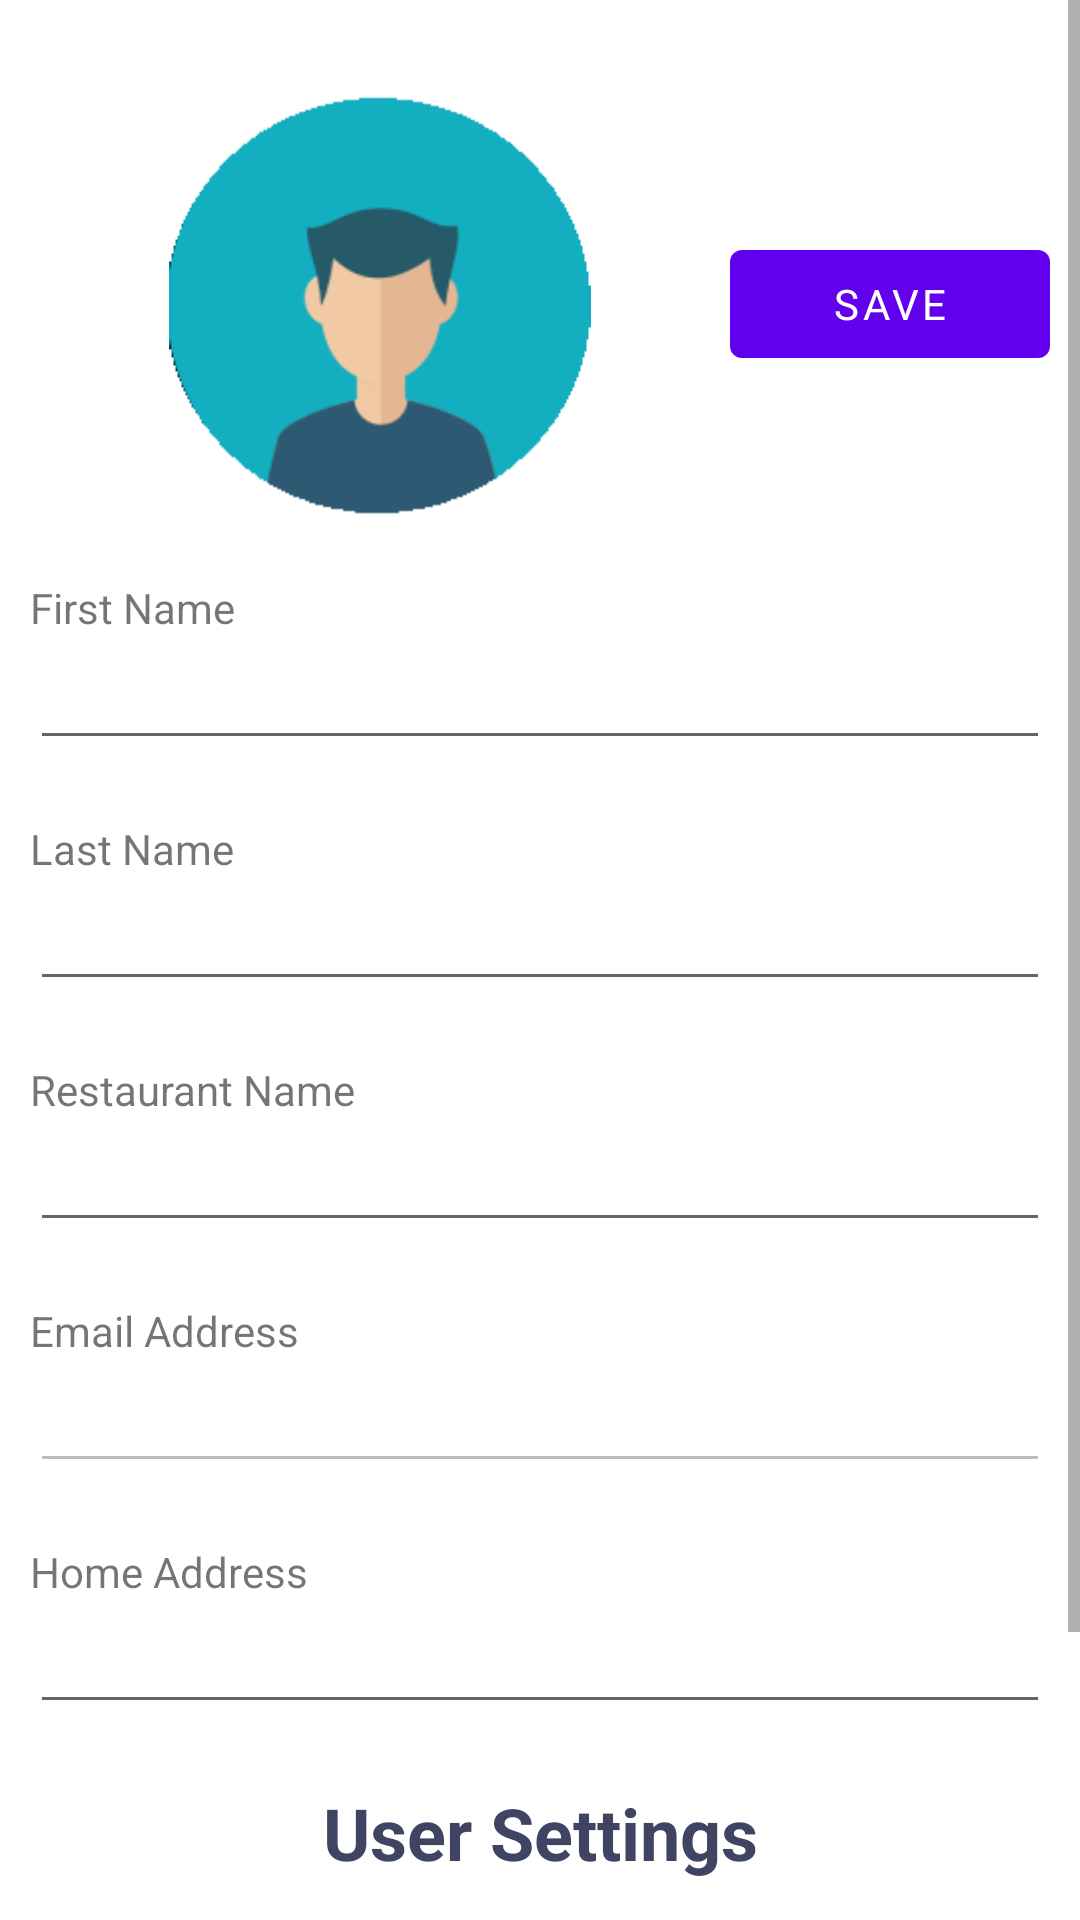

Android layout source for this screen:
<!-- AndroidManifest.xml: activity theme Theme.1Food.NoActionBar -->
<!-- res/layout/activity_user_profile.xml -->
<?xml version="1.0" encoding="utf-8"?>
<ScrollView
    xmlns:android="http://schemas.android.com/apk/res/android"
    xmlns:app="http://schemas.android.com/apk/res-auto"
    xmlns:tools="http://schemas.android.com/tools"
    android:layout_width="match_parent"
    android:layout_height="match_parent"
    android:background="@color/white"
    tools:context=".MainMenu.UserProfileActivity">

    <LinearLayout
        android:layout_width="match_parent"
        android:layout_height="wrap_content"
        android:orientation="vertical"
        android:padding="10dp">

        <LinearLayout
            android:layout_width="match_parent"
            android:layout_height="wrap_content"
            android:orientation="horizontal"
            android:layout_marginTop="20dp">

            <ImageView
                android:id="@+id/user_profile"
                android:layout_width="wrap_content"
                android:layout_height="wrap_content"
                android:adjustViewBounds="true"
                android:maxHeight="143dp"
                android:maxWidth="143dp"
                android:src="@drawable/user_big"
                android:layout_gravity="center"
                android:layout_weight="5"/>

            <Button
                android:id="@+id/saveButton"
                android:layout_width="wrap_content"
                android:layout_height="wrap_content"
                android:text="@string/user_profile_activity_button_save"
                android:layout_gravity="center"
                android:layout_weight="1"/>

        </LinearLayout>

        <TextView
            android:id="@+id/firstNameTextView"
            android:layout_width="match_parent"
            android:layout_height="wrap_content"
            android:text="@string/user_profile_activity_text_first_name"
            android:layout_marginTop="20dp"/>

        <EditText
            android:id="@+id/firstNameEditText"
            android:layout_width="match_parent"
            android:layout_height="wrap_content"
            android:inputType="textPersonName"/>

        <TextView
            android:id="@+id/lastNameTextView"
            android:layout_width="match_parent"
            android:layout_height="wrap_content"
            android:text="@string/user_profile_activity_text_last_name"
            android:layout_marginTop="20dp"/>

        <EditText
            android:id="@+id/lastNameEditText"
            android:layout_width="match_parent"
            android:layout_height="wrap_content"
            android:inputType="textPersonName"/>

        <TextView
            android:id="@+id/restaurantNameTextView"
            android:layout_width="match_parent"
            android:layout_height="wrap_content"
            android:text="@string/user_profile_activity_text_restaurant_name"
            android:layout_marginTop="20dp"/>

        <EditText
            android:id="@+id/restaurantNameEditText"
            android:layout_width="match_parent"
            android:layout_height="wrap_content"
            android:inputType="textPersonName"/>

        <TextView
            android:id="@+id/emailAddressTextView"
            android:layout_width="match_parent"
            android:layout_height="wrap_content"
            android:text="@string/user_profile_activity_text_email_address"
            android:layout_marginTop="20dp"/>

        <EditText
            android:id="@+id/emailAddressEditText"
            android:layout_width="match_parent"
            android:layout_height="wrap_content"
            android:enabled="false"
            android:textColor="@color/black"/>

        <TextView
            android:id="@+id/homeAddressTextView"
            android:layout_width="match_parent"
            android:layout_height="wrap_content"
            android:text="@string/user_profile_activity_text_home_address"
            android:layout_marginTop="20dp"/>

        <EditText
            android:id="@+id/homeAddressEditText"
            android:layout_width="match_parent"
            android:layout_height="wrap_content"/>

        <TextView
            android:id="@+id/textView10"
            android:layout_width="match_parent"
            android:layout_height="wrap_content"
            android:layout_marginTop="20dp"
            android:text="@string/usersettings"
            android:textColor="#3E4462"
            android:textSize="24dp"
            android:textStyle="bold"
            android:gravity="center"/>

        <LinearLayout
            android:id="@+id/settings"
            android:layout_width="196dp"
            android:layout_height="48dp"
            android:orientation="horizontal"
            android:layout_gravity="center">

            <TextView
                android:id="@+id/myLanguage"
                android:layout_width="145dp"
                android:layout_height="29dp"
                android:textAlignment="center" />

            <ImageView
                android:id="@+id/imageView4"
                android:layout_width="wrap_content"
                android:layout_height="18dp"
                android:layout_weight="1"
                app:srcCompat="@drawable/ic_baseline_settings_24" />

        </LinearLayout>

        <Button
            android:id="@+id/logoutButton"
            android:layout_width="match_parent"
            android:layout_height="wrap_content"
            android:text="@string/user_profile_activity_button_logout"
            android:layout_margin="10dp"/>

    </LinearLayout>

</ScrollView>
<!-- resources referenced by this layout -->
<resources>
  <!-- drawable user_big: png bitmap (drawable, 5926 bytes) -->
  <string name="user_profile_activity_button_logout">Logout</string>
  <string name="user_profile_activity_button_save">Save</string>
  <string name="user_profile_activity_text_email_address">Email Address</string>
  <string name="user_profile_activity_text_first_name">First Name</string>
  <string name="user_profile_activity_text_home_address">Home Address</string>
  <string name="user_profile_activity_text_last_name">Last Name</string>
  <string name="user_profile_activity_text_restaurant_name">Restaurant Name</string>
  <string name="usersettings">User Settings</string>
  <style name="Theme.1Food.NoActionBar">
          <item name="windowActionBar">false</item>
          <item name="windowNoTitle">true</item>
      </style>
  <!-- not gathered from this repository: default colours our renderer supplied (Android Studio template values) -->
  <color name="black">#FF000000</color>
  <color name="white">#FFFFFFFF</color>
</resources>
